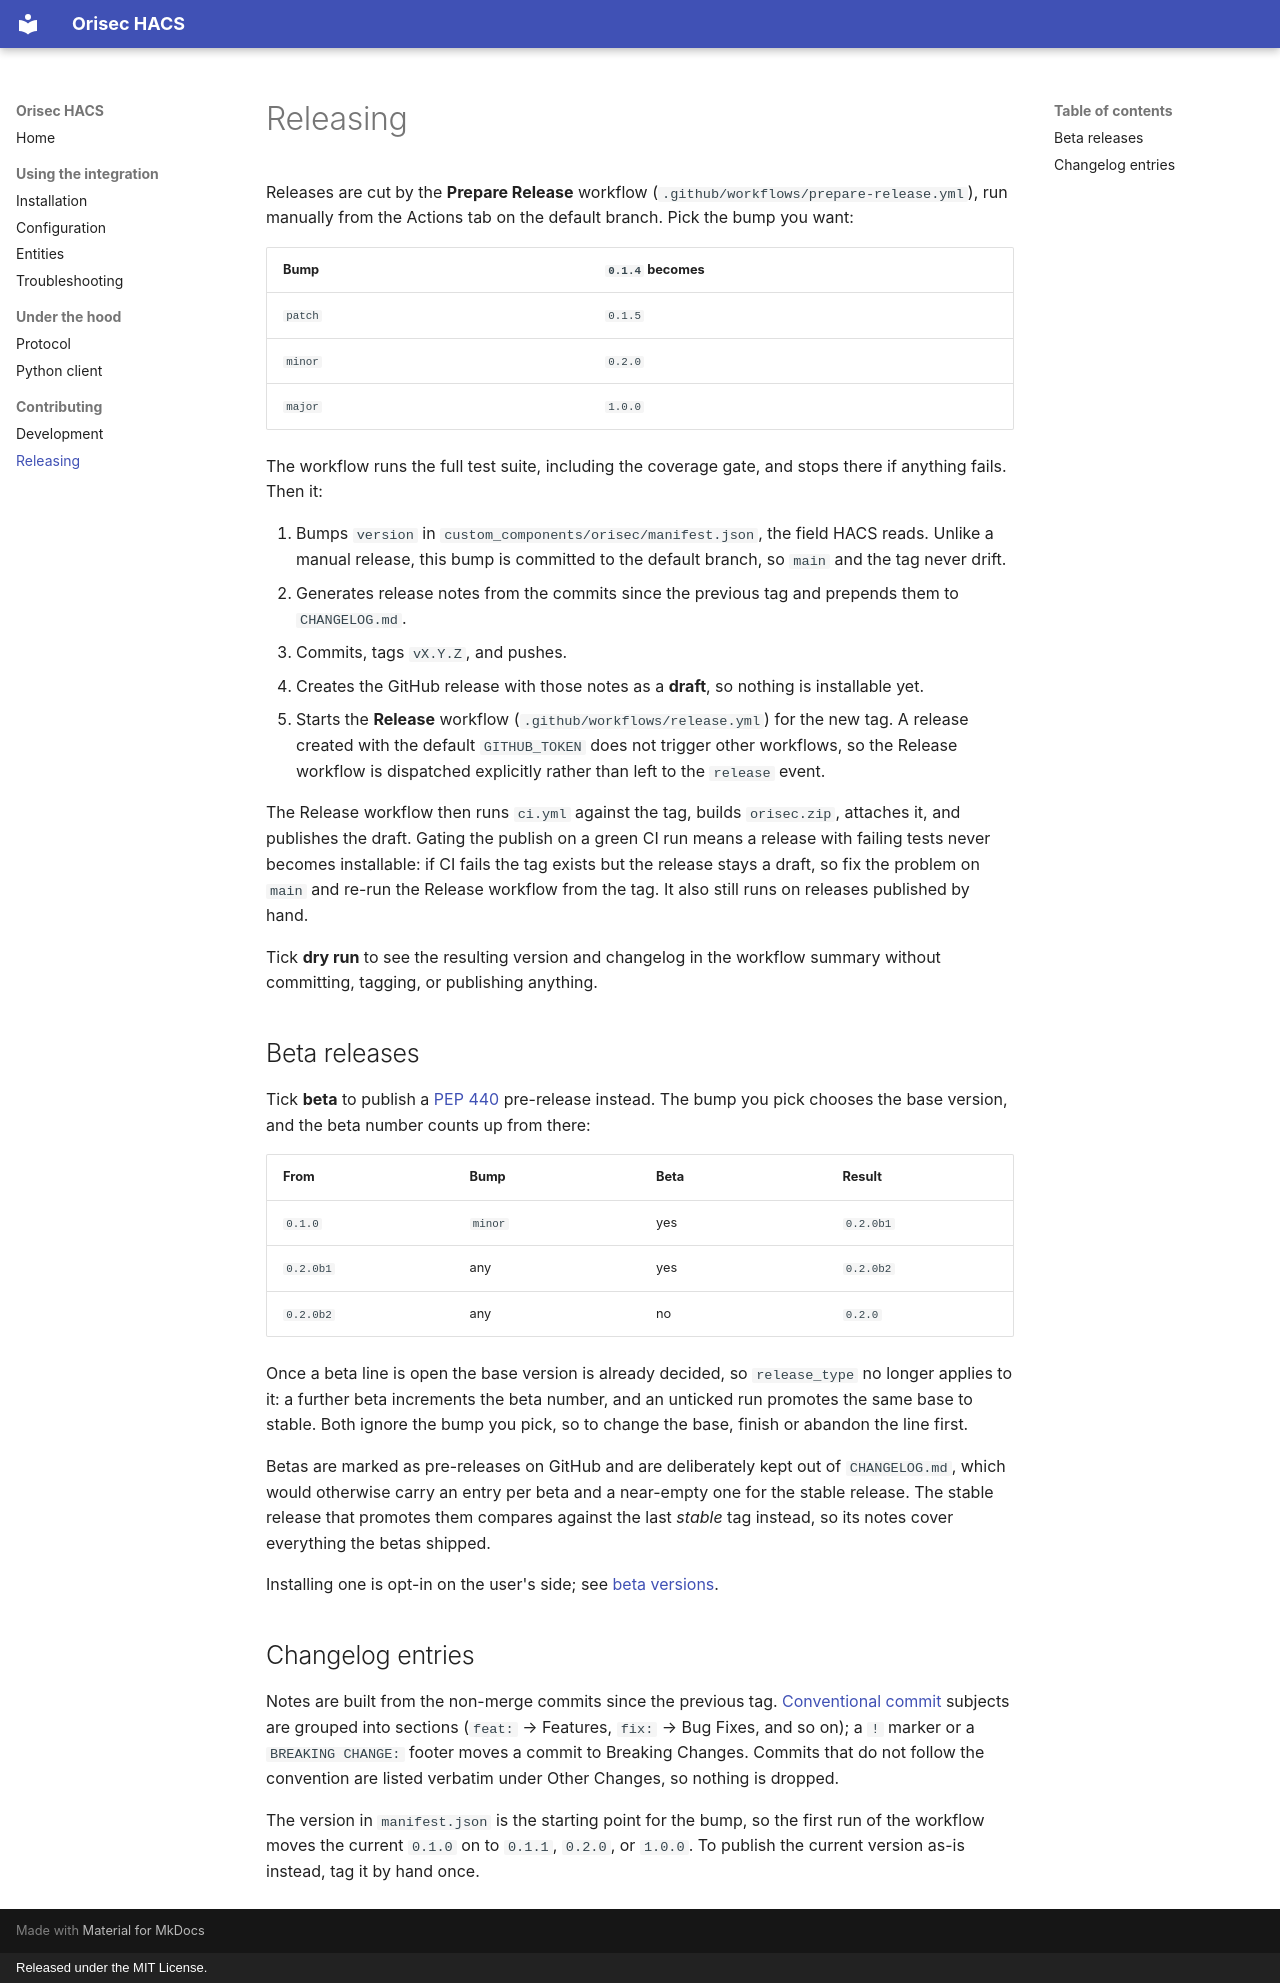

repository: gregoryduckworth/orisec-hacs · page: releasing/index.html · generator: mkdocs · copyright: Released under the MIT License.

# Releasing

Releases are cut by the **Prepare Release** workflow
(`.github/workflows/prepare-release.yml`), run manually from the Actions tab on the
default branch. Pick the bump you want:

| Bump | `0.1.4` becomes |
| --- | --- |
| `patch` | `0.1.5` |
| `minor` | `0.2.0` |
| `major` | `1.0.0` |

The workflow runs the full test suite, including the coverage gate, and stops there if
anything fails. Then it:

1. Bumps `version` in `custom_components/orisec/manifest.json`, the field HACS reads.
   Unlike a manual release, this bump is committed to the default branch, so `main` and
   the tag never drift.
2. Generates release notes from the commits since the previous tag and prepends them to
   `CHANGELOG.md`.
3. Commits, tags `vX.Y.Z`, and pushes.
4. Creates the GitHub release with those notes as a **draft**, so nothing is installable
   yet.
5. Starts the **Release** workflow (`.github/workflows/release.yml`) for the new tag. A
   release created with the default `GITHUB_TOKEN` does not trigger other workflows, so
   the Release workflow is dispatched explicitly rather than left to the `release` event.

The Release workflow then runs `ci.yml` against the tag, builds `orisec.zip`, attaches it,
and publishes the draft. Gating the publish on a green CI run means a release with failing
tests never becomes installable: if CI fails the tag exists but the release stays a draft,
so fix the problem on `main` and re-run the Release workflow from the tag. It also still
runs on releases published by hand.

Tick **dry run** to see the resulting version and changelog in the workflow summary
without committing, tagging, or publishing anything.

## Beta releases

Tick **beta** to publish a [PEP 440](https://peps.python.org/pep-0440/) pre-release
instead. The bump you pick chooses the base version, and the beta number counts up from
there:

| From | Bump | Beta | Result |
| --- | --- | --- | --- |
| `0.1.0` | `minor` | yes | `0.2.0b1` |
| `0.2.0b1` | any | yes | `0.2.0b2` |
| `0.2.0b2` | any | no | `0.2.0` |

Once a beta line is open the base version is already decided, so `release_type` no longer
applies to it: a further beta increments the beta number, and an unticked run promotes
the same base to stable. Both ignore the bump you pick, so to change the base, finish or
abandon the line first.

Betas are marked as pre-releases on GitHub and are deliberately kept out of
`CHANGELOG.md`, which would otherwise carry an entry per beta and a near-empty one for
the stable release. The stable release that promotes them compares against the last
*stable* tag instead, so its notes cover everything the betas shipped.

Installing one is opt-in on the user's side; see [beta
versions](installation.md#beta-versions).

## Changelog entries

Notes are built from the non-merge commits since the previous tag.
[Conventional commit](https://www.conventionalcommits.org/) subjects are grouped into
sections (`feat:` → Features, `fix:` → Bug Fixes, and so on); a `!` marker or a
`BREAKING CHANGE:` footer moves a commit to Breaking Changes. Commits that do not follow
the convention are listed verbatim under Other Changes, so nothing is dropped.

The version in `manifest.json` is the starting point for the bump, so the first run of
the workflow moves the current `0.1.0` on to `0.1.1`, `0.2.0`, or `1.0.0`. To publish the
current version as-is instead, tag it by hand once.
